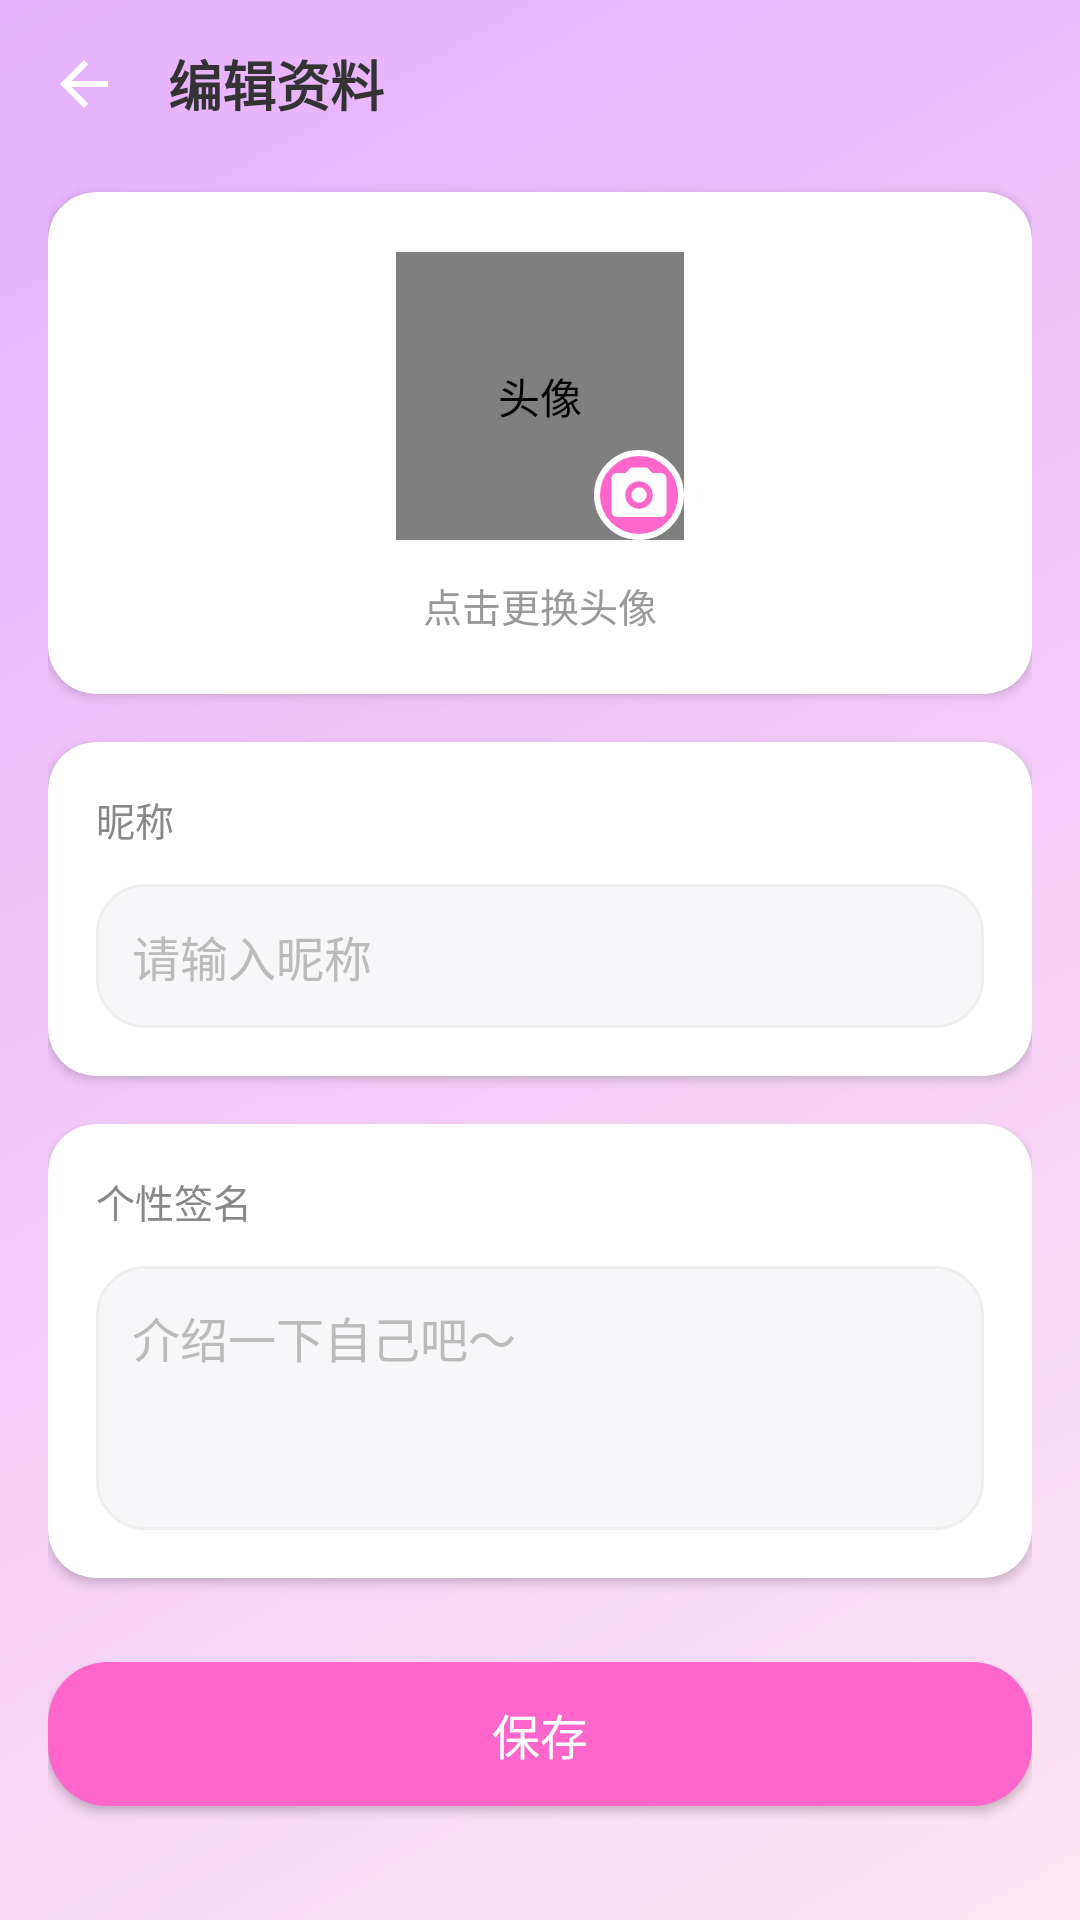

Layout XML and referenced resources for this Android screen:
<!-- AndroidManifest.xml: activity theme Theme.Eden -->
<!-- res/layout/activity_profile_edit.xml -->
<?xml version="1.0" encoding="utf-8"?>
<LinearLayout xmlns:android="http://schemas.android.com/apk/res/android"
    xmlns:app="http://schemas.android.com/apk/res-auto"
    xmlns:tools="http://schemas.android.com/tools"
    android:layout_width="match_parent"
    android:layout_height="match_parent"
    android:background="@drawable/bg_main_gradient"
    android:fitsSystemWindows="true"
    android:orientation="vertical"
    tools:context=".ProfileEditActivity">

    
    <LinearLayout
        android:layout_width="match_parent"
        android:layout_height="56dp"
        android:gravity="center_vertical"
        android:orientation="horizontal"
        android:paddingHorizontal="@dimen/space_8">

        <ImageView
            android:id="@+id/btn_back"
            android:layout_width="40dp"
            android:layout_height="40dp"
            android:background="?attr/selectableItemBackgroundBorderless"
            android:contentDescription="@string/common_back"
            android:padding="@dimen/space_8"
            android:src="@drawable/ic_back" />

        <TextView
            android:layout_width="wrap_content"
            android:layout_height="wrap_content"
            android:layout_marginStart="@dimen/space_8"
            android:text="@string/profile_edit_title"
            android:textColor="?attr/edenColorTextPrimary"
            android:textSize="18sp"
            android:textStyle="bold" />
    </LinearLayout>

    <ScrollView
        android:layout_width="match_parent"
        android:layout_height="0dp"
        android:layout_weight="1"
        android:fillViewport="true"
        android:scrollbars="none">

        <LinearLayout
            android:layout_width="match_parent"
            android:layout_height="wrap_content"
            android:orientation="vertical"
            android:paddingHorizontal="@dimen/space_16"
            android:paddingBottom="@dimen/space_32">

            
            <androidx.cardview.widget.CardView
                android:layout_width="match_parent"
                android:layout_height="wrap_content"
                android:layout_marginTop="@dimen/space_8"
                app:cardBackgroundColor="?attr/edenColorSurface"
                app:cardCornerRadius="@dimen/radius_medium"
                app:cardElevation="2dp">

                <LinearLayout
                    android:id="@+id/item_avatar"
                    android:layout_width="match_parent"
                    android:layout_height="wrap_content"
                    android:background="?attr/selectableItemBackground"
                    android:gravity="center_horizontal"
                    android:orientation="vertical"
                    android:paddingVertical="@dimen/space_20">

                    <FrameLayout
                        android:layout_width="wrap_content"
                        android:layout_height="wrap_content">

                        <com.example.eden.core.ui.CircleImageView
                            android:id="@+id/iv_avatar"
                            android:layout_width="96dp"
                            android:layout_height="96dp"
                            android:contentDescription="@string/profile_avatar_cd"
                            android:src="@drawable/ic_user_avatar" />

                        <ImageView
                            android:layout_width="30dp"
                            android:layout_height="30dp"
                            android:layout_gravity="bottom|end"
                            android:background="@drawable/bg_avatar_camera"
                            android:contentDescription="@null"
                            android:padding="@dimen/space_4"
                            android:src="@drawable/ic_camera" />
                    </FrameLayout>

                    <TextView
                        android:layout_width="wrap_content"
                        android:layout_height="wrap_content"
                        android:layout_marginTop="@dimen/space_12"
                        android:text="@string/profile_avatar_hint"
                        android:textColor="?attr/edenColorTextTertiary"
                        android:textSize="13sp" />
                </LinearLayout>
            </androidx.cardview.widget.CardView>

            
            <androidx.cardview.widget.CardView
                android:layout_width="match_parent"
                android:layout_height="wrap_content"
                android:layout_marginTop="@dimen/space_16"
                app:cardBackgroundColor="?attr/edenColorSurface"
                app:cardCornerRadius="@dimen/radius_medium"
                app:cardElevation="2dp">

                <LinearLayout
                    android:layout_width="match_parent"
                    android:layout_height="wrap_content"
                    android:orientation="vertical"
                    android:padding="@dimen/space_16">

                    <TextView
                        android:layout_width="wrap_content"
                        android:layout_height="wrap_content"
                        android:text="@string/profile_nickname_label"
                        android:textColor="?attr/edenColorTextSecondary"
                        android:textSize="13sp" />

                    <EditText
                        android:id="@+id/et_nickname"
                        android:layout_width="match_parent"
                        android:layout_height="48dp"
                        android:layout_marginTop="@dimen/space_12"
                        android:background="@drawable/bg_edit_box"
                        android:hint="@string/profile_nickname_hint"
                        android:inputType="text"
                        android:maxLength="12"
                        android:maxLines="1"
                        android:paddingHorizontal="@dimen/space_12"
                        android:textColor="?attr/edenColorTextPrimary"
                        android:textColorHint="?attr/edenColorTextHint"
                        android:textSize="16sp" />
                </LinearLayout>
            </androidx.cardview.widget.CardView>

            
            <androidx.cardview.widget.CardView
                android:layout_width="match_parent"
                android:layout_height="wrap_content"
                android:layout_marginTop="@dimen/space_16"
                app:cardBackgroundColor="?attr/edenColorSurface"
                app:cardCornerRadius="@dimen/radius_medium"
                app:cardElevation="2dp">

                <LinearLayout
                    android:layout_width="match_parent"
                    android:layout_height="wrap_content"
                    android:orientation="vertical"
                    android:padding="@dimen/space_16">

                    <TextView
                        android:layout_width="wrap_content"
                        android:layout_height="wrap_content"
                        android:text="@string/profile_signature_label"
                        android:textColor="?attr/edenColorTextSecondary"
                        android:textSize="13sp" />

                    <EditText
                        android:id="@+id/et_signature"
                        android:layout_width="match_parent"
                        android:layout_height="wrap_content"
                        android:layout_marginTop="@dimen/space_12"
                        android:background="@drawable/bg_edit_box"
                        android:gravity="top|start"
                        android:hint="@string/profile_signature_hint"
                        android:inputType="textMultiLine"
                        android:maxLength="40"
                        android:maxLines="3"
                        android:minHeight="88dp"
                        android:padding="@dimen/space_12"
                        android:textColor="?attr/edenColorTextPrimary"
                        android:textColorHint="?attr/edenColorTextHint"
                        android:textSize="16sp" />
                </LinearLayout>
            </androidx.cardview.widget.CardView>

            <Button
                android:id="@+id/btn_save"
                android:layout_width="match_parent"
                android:layout_height="48dp"
                android:layout_marginTop="@dimen/space_28"
                android:background="@drawable/bg_send_button"
                android:backgroundTint="@null"
                android:text="@string/profile_save"
                android:textAllCaps="false"
                android:textColor="?attr/edenColorOnPrimary"
                android:textSize="16sp" />
        </LinearLayout>
    </ScrollView>
</LinearLayout>
<!-- resources referenced by this layout -->
<resources>
  <dimen name="radius_medium">16dp</dimen>
  <dimen name="space_12">12dp</dimen>
  <dimen name="space_16">16dp</dimen>
  <dimen name="space_20">20dp</dimen>
  <dimen name="space_28">28dp</dimen>
  <dimen name="space_32">32dp</dimen>
  <dimen name="space_4">4dp</dimen>
  <dimen name="space_8">8dp</dimen>
  <!-- drawable bg_avatar_camera (drawable) -->
  <?xml version="1.0" encoding="utf-8"?>
  <shape xmlns:android="http://schemas.android.com/apk/res/android"
      android:shape="oval">
      <solid android:color="?attr/edenColorPrimary" />
      <stroke
          android:width="2dp"
          android:color="?attr/edenColorSurface" />
  </shape>
  <!-- drawable bg_main_gradient (drawable) -->
  <?xml version="1.0" encoding="utf-8"?>
  <shape xmlns:android="http://schemas.android.com/apk/res/android">
      <gradient
          android:startColor="?attr/edenColorGradientStart"
          android:endColor="?attr/edenColorGradientEnd"
          android:angle="135"
          android:type="linear" />
  </shape>
  <!-- drawable bg_send_button (drawable) -->
  <?xml version="1.0" encoding="utf-8"?>
  <shape xmlns:android="http://schemas.android.com/apk/res/android">
      <solid android:color="?attr/edenColorPrimary" />
      <corners android:radius="@dimen/radius_large" />
  </shape>
  <!-- drawable ic_back (drawable) -->
  <vector xmlns:android="http://schemas.android.com/apk/res/android"
      android:width="24dp"
      android:height="24dp"
      android:viewportWidth="24"
      android:viewportHeight="24">
      <path
          android:fillColor="?attr/edenColorOnPrimary"
          android:pathData="M20,11H7.83l5.59,-5.59L12,4l-8,8l8,8l1.41,-1.41L7.83,13H20v-2z"/>
  </vector>
  <string name="common_back">返回</string>
  <string name="profile_avatar_cd">头像</string>
  <string name="profile_avatar_hint">点击更换头像</string>
  <string name="profile_edit_title">编辑资料</string>
  <string name="profile_nickname_hint">请输入昵称</string>
  <string name="profile_nickname_label">昵称</string>
  <string name="profile_save">保存</string>
  <string name="profile_signature_hint">介绍一下自己吧～</string>
  <string name="profile_signature_label">个性签名</string>
  <dimen name="radius_large">20dp</dimen>
  <color name="eden_primary">#FF66CC</color>
  <color name="eden_primary_pressed">#E91E63</color>
  <color name="eden_primary_deep">#FF3388</color>
  <color name="eden_primary_light">#FF8EFF</color>
  <color name="eden_accent">#FF4081</color>
  <color name="eden_accent_light">#FF9CC8</color>
  <color name="eden_gradient_start">#FFE6F2</color>
  <color name="eden_gradient_end">#E6B0FF</color>
  <color name="eden_surface">#FFFFFF</color>
  <color name="eden_surface_glass">#80FFFFFF</color>
  <color name="eden_surface_ghost">#33FFFFFF</color>
  <color name="eden_surface_tint">#FFF0F6</color>
  <color name="eden_chip_bg">#FFE3F1</color>
  <color name="eden_border">#FFC1DE</color>
  <color name="eden_text_primary">#333333</color>
  <color name="eden_text_secondary">#888888</color>
  <color name="eden_text_tertiary">#999999</color>
  <color name="eden_text_hint">#BBBBBB</color>
  <color name="eden_text_on_dark">#FFFFFFFF</color>
  <color name="eden_text_on_dark_secondary">#B3FFFFFF</color>
  <color name="eden_on_primary">#FFFFFF</color>
  <color name="eden_icon">#666666</color>
  <color name="eden_icon_disabled">#CCCCCC</color>
  <color name="eden_neutral_bg">#F7F7F9</color>
  <color name="eden_neutral_bg_alt">#F0F0F2</color>
  <color name="eden_divider">#EEEEEE</color>
  <color name="eden_divider_alt">#F0F0F0</color>
  <color name="eden_border_neutral">#E0E0E0</color>
  <color name="eden_danger">#FF5252</color>
  <color name="eden_success">#4CAF50</color>
  <color name="eden_scrim">#88000000</color>
  <color name="eden_scrim_light">#44000000</color>
</resources>
